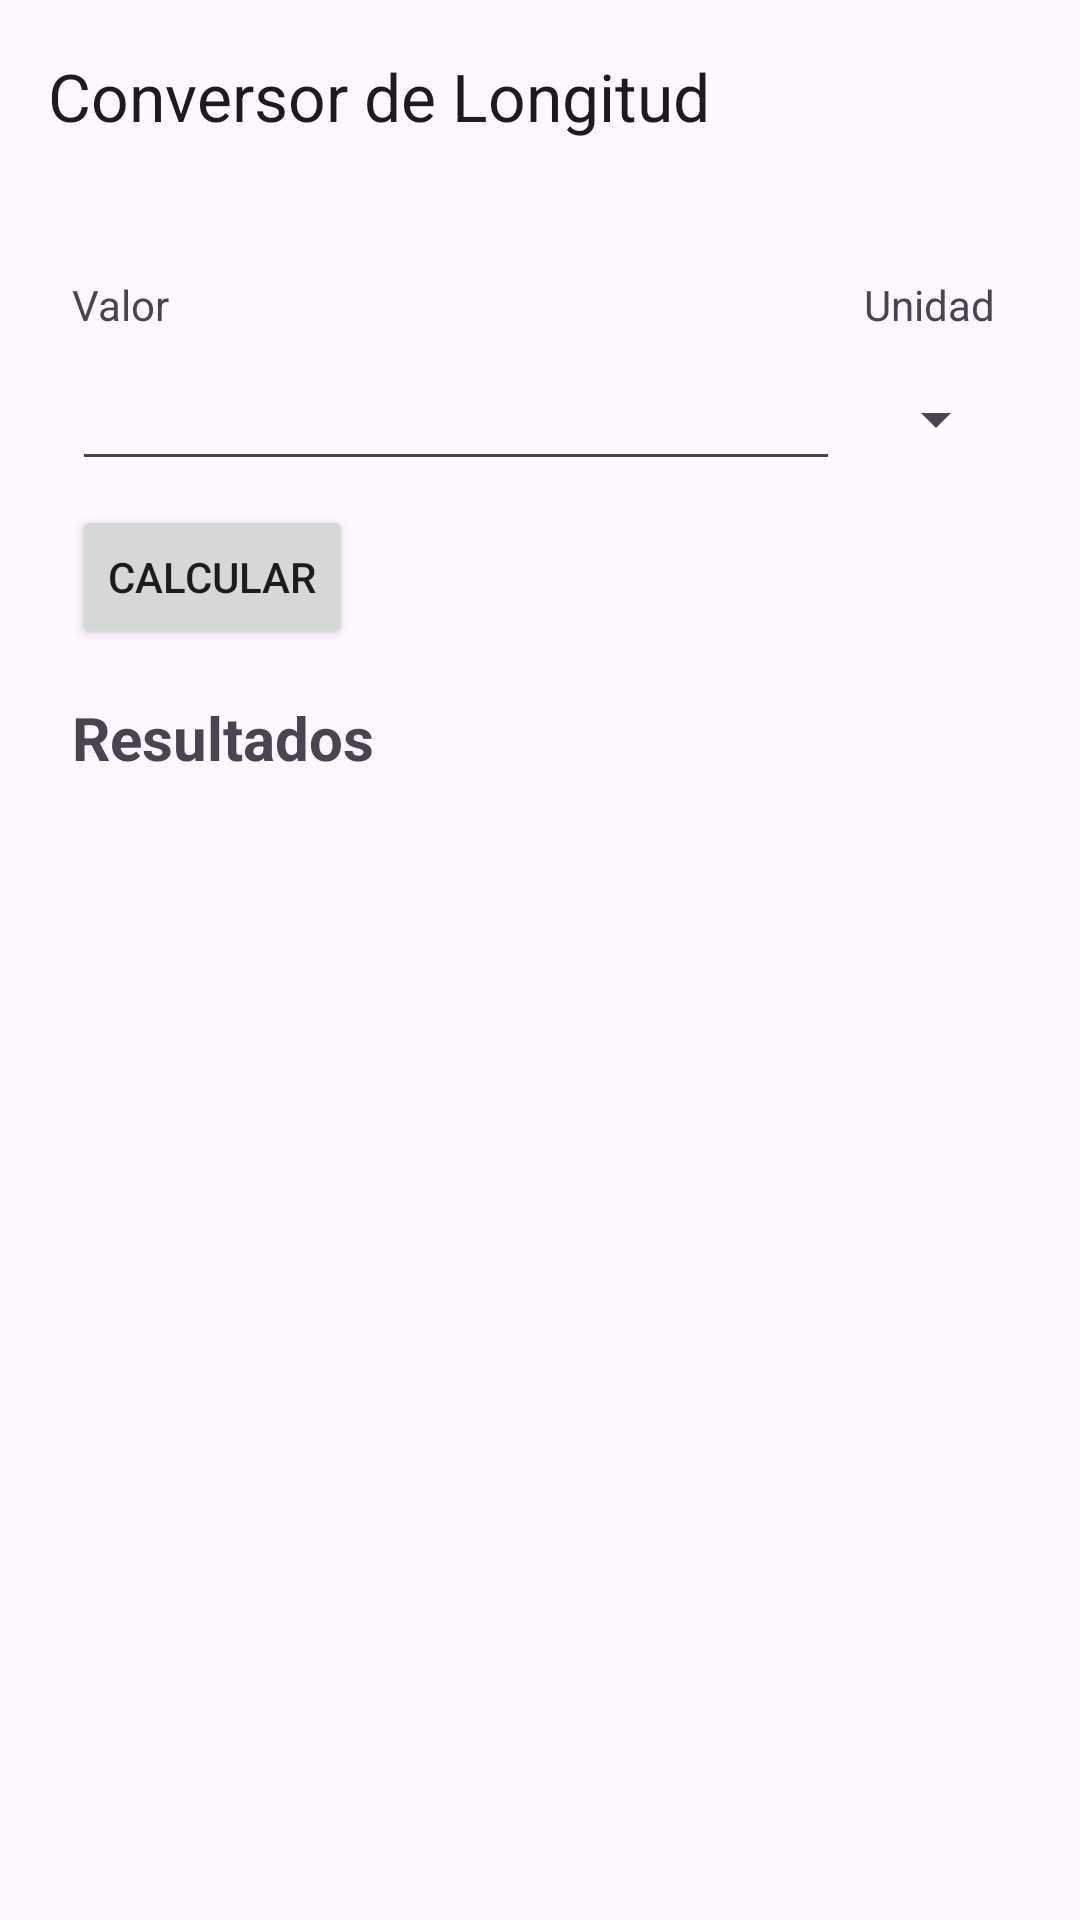

Produce the Android XML layout that renders to this screen, including the resource entries it uses.
<!-- AndroidManifest.xml: application theme Theme.ConversorDeUnidades -->
<!-- res/layout/activity_longitud.xml -->
<?xml version="1.0" encoding="utf-8"?>
<androidx.coordinatorlayout.widget.CoordinatorLayout
    xmlns:android="http://schemas.android.com/apk/res/android"
    xmlns:app="http://schemas.android.com/apk/res-auto"
    xmlns:tools="http://schemas.android.com/tools"
    android:layout_width="match_parent"
    android:layout_height="match_parent"
    android:fitsSystemWindows="true"
    tools:context=".LongitudActivity">

    <com.google.android.material.appbar.AppBarLayout
        android:layout_height="wrap_content"
        android:layout_width="match_parent"
        android:fitsSystemWindows="true"
        >

        <com.google.android.material.appbar.MaterialToolbar
            android:id="@+id/toolbar"
            android:layout_width = "match_parent"
            app:title="Conversor de Longitud"
            android:layout_height = "?attr/actionBarSize" />

    </com.google.android.material.appbar.AppBarLayout>

    <androidx.constraintlayout.widget.ConstraintLayout
        android:id="@+id/constraintLayout"
        android:layout_width="match_parent"
        android:layout_height="match_parent"
        android:orientation="vertical"
        app:layout_behavior="@string/appbar_scrolling_view_behavior"
        tools:layout_editor_absoluteY="53dp">


        <TextView
            android:id="@+id/textView2"
            android:layout_width="wrap_content"
            android:layout_height="wrap_content"
            android:layout_marginTop="28dp"
            android:text="Valor"
            app:layout_constraintStart_toStartOf="@+id/campoValor"
            app:layout_constraintTop_toTopOf="parent" />

        <EditText
            android:id="@+id/campoValor"
            android:layout_width="0dp"
            android:layout_height="wrap_content"
            android:layout_marginStart="24dp"
            android:layout_marginTop="8dp"
            android:layout_marginEnd="8dp"
            android:ems="10"
            android:inputType="numberDecimal"
            app:layout_constraintEnd_toStartOf="@+id/selectorUnidad"
            app:layout_constraintHorizontal_bias="0.5"
            app:layout_constraintHorizontal_chainStyle="spread"
            app:layout_constraintStart_toStartOf="parent"
            app:layout_constraintTop_toBottomOf="@+id/textView2" />

        <Spinner
            android:id="@+id/selectorUnidad"
            android:layout_width="wrap_content"
            android:layout_height="0dp"
            android:layout_marginEnd="24dp"
            app:layout_constraintBottom_toBottomOf="@+id/campoValor"
            app:layout_constraintEnd_toEndOf="parent"
            app:layout_constraintHorizontal_bias="0.5"
            app:layout_constraintStart_toEndOf="@+id/campoValor"
            app:layout_constraintTop_toTopOf="@+id/campoValor" />

        <TextView
            android:id="@+id/textView3"
            android:layout_width="wrap_content"
            android:layout_height="wrap_content"
            android:layout_marginBottom="8dp"
            android:text="Unidad"
            app:layout_constraintBottom_toTopOf="@+id/selectorUnidad"
            app:layout_constraintEnd_toEndOf="parent"
            app:layout_constraintHorizontal_bias="0.0"
            app:layout_constraintStart_toStartOf="@+id/selectorUnidad"
            app:layout_constraintTop_toTopOf="parent"
            app:layout_constraintVertical_bias="1.0" />

        <Button
            android:id="@+id/botonCalcular"
            android:layout_width="wrap_content"
            android:layout_height="wrap_content"
            android:layout_marginStart="24dp"
            android:layout_marginTop="8dp"
            android:onClick="alPresionarCalcular"
            android:text="Calcular"
            app:icon="@drawable/outline_calculate_24"
            app:layout_constraintEnd_toEndOf="parent"
            app:layout_constraintHorizontal_bias="0.0"
            app:layout_constraintStart_toStartOf="parent"
            app:layout_constraintTop_toBottomOf="@+id/campoValor" />

        <TextView
            android:id="@+id/textView4"
            android:layout_width="wrap_content"
            android:layout_height="wrap_content"
            android:layout_marginStart="24dp"
            android:layout_marginTop="16dp"
            android:text="Resultados"
            android:textSize="20sp"
            android:textStyle="bold"
            app:layout_constraintEnd_toEndOf="parent"
            app:layout_constraintHorizontal_bias="0.0"
            app:layout_constraintStart_toStartOf="parent"
            app:layout_constraintTop_toBottomOf="@+id/botonCalcular" />

        <TextView
            android:id="@+id/textoResultado"
            android:layout_width="wrap_content"
            android:layout_height="wrap_content"
            android:layout_marginStart="24dp"
            android:layout_marginTop="16dp"
            app:layout_constraintBottom_toBottomOf="parent"
            app:layout_constraintEnd_toEndOf="parent"
            app:layout_constraintHorizontal_bias="0.0"
            app:layout_constraintStart_toStartOf="parent"
            app:layout_constraintTop_toBottomOf="@+id/textView4"
            app:layout_constraintVertical_bias="0.0"
            tools:text="AQUI SE MUESTRA EL RESULTADO" />
    </androidx.constraintlayout.widget.ConstraintLayout>


</androidx.coordinatorlayout.widget.CoordinatorLayout>
<!-- resources referenced by this layout -->
<resources>
  <style name="Theme.ConversorDeUnidades" parent="Base.Theme.ConversorDeUnidades" />
  <style name="Base.Theme.ConversorDeUnidades" parent="Theme.Material3.DayNight.NoActionBar">
          
          
          <item name="colorPrimary">@color/primary</item>
          <item name="windowSplashScreenAnimatedIcon">@android:color/transparent</item>
          <item name="windowSplashScreenBackground">@color/black</item>
          <item name="android:windowSplashScreenBackground">@color/black</item>
          <item name="android:windowSplashScreenAnimatedIcon">@android:color/transparent</item>
          <item name="windowSplashScreenAnimationDuration">100</item>
          <item name="android:windowSplashScreenAnimationDuration">100</item>
      </style>
  <color name="primary">#FF0036eb</color>
  <color name="black">#FF000000</color>
</resources>
